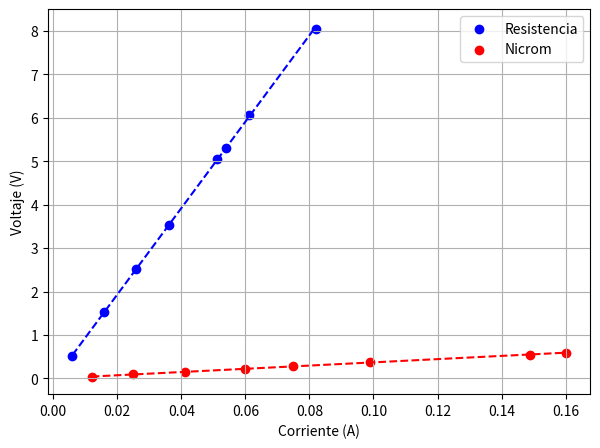

Source code (Python):
import numpy as np
import matplotlib.pyplot as plt

# Data
voltaje = np.array([
    0.52, 1.52, 2.52, 3.53, 5.05, 5.31, 6.06, 8.04,  # resistencia
    0.04, 0.09, 0.15, 0.22, 0.28, 0.37, 0.55, 0.59,  # nicron
    0.05, 0.14, 0.22, 0.31, 0.43, 0.59, 0.83, 1.41,  # foco
    0.57, 0.65, 0.69, 0.71, 0.72, 0.73, 0.73, 0.76   # diodo 
])
corriente = np.array([
    0.006, 0.016, 0.026, 0.036, 0.051, 0.054, 0.061, 0.082,  # resistencia
    0.012, 0.025, 0.041, 0.060, 0.075, 0.099, 0.149, 0.160,  # nicron
    0.011, 0.033, 0.050, 0.069, 0.088, 0.106, 0.125, 0.150,  # foco
    0.006, 0.025, 0.045, 0.065, 0.084, 0.095, 0.105, 0.157   # diodo
])

# Select sections
V_res = voltaje[0:8]
I_res = corriente[0:8]
V_nic = voltaje[8:16]
I_nic = corriente[8:16]

# Linear fits: V = R * I + b
coef_res = np.polyfit(I_res, V_res, 1)
coef_nic = np.polyfit(I_nic, V_nic, 1)

# Predicted values
V_res_pred = np.polyval(coef_res, I_res)
V_nic_pred = np.polyval(coef_nic, I_nic)

# R^2 calculation
def r2_score(y, y_pred):
    ss_res = np.sum((y - y_pred) ** 2)
    ss_tot = np.sum((y - np.mean(y)) ** 2)
    return 1 - (ss_res / ss_tot)

r2_res = r2_score(V_res, V_res_pred)
r2_nic = r2_score(V_nic, V_nic_pred)

# Results
R_res, b_res = coef_res
R_nic, b_nic = coef_nic

print(f"Resistor: V = {R_res:.2f} * I + {b_res:.2f},  R² = {r2_res:.4f}")
print(f"Nicrom:   V = {R_nic:.2f} * I + {b_nic:.2f},  R² = {r2_nic:.4f}")

# Plot
plt.figure(figsize=(7,5))
plt.scatter(I_res, V_res, label='Resistencia', color='blue')
plt.plot(I_res, V_res_pred, color='blue', linestyle='--')

plt.scatter(I_nic, V_nic, label='Nicrom', color='red')
plt.plot(I_nic, V_nic_pred, color='red', linestyle='--')

plt.xlabel("Corriente (A)")
plt.ylabel("Voltaje (V)")
plt.legend()
plt.grid(True)
plt.show()
